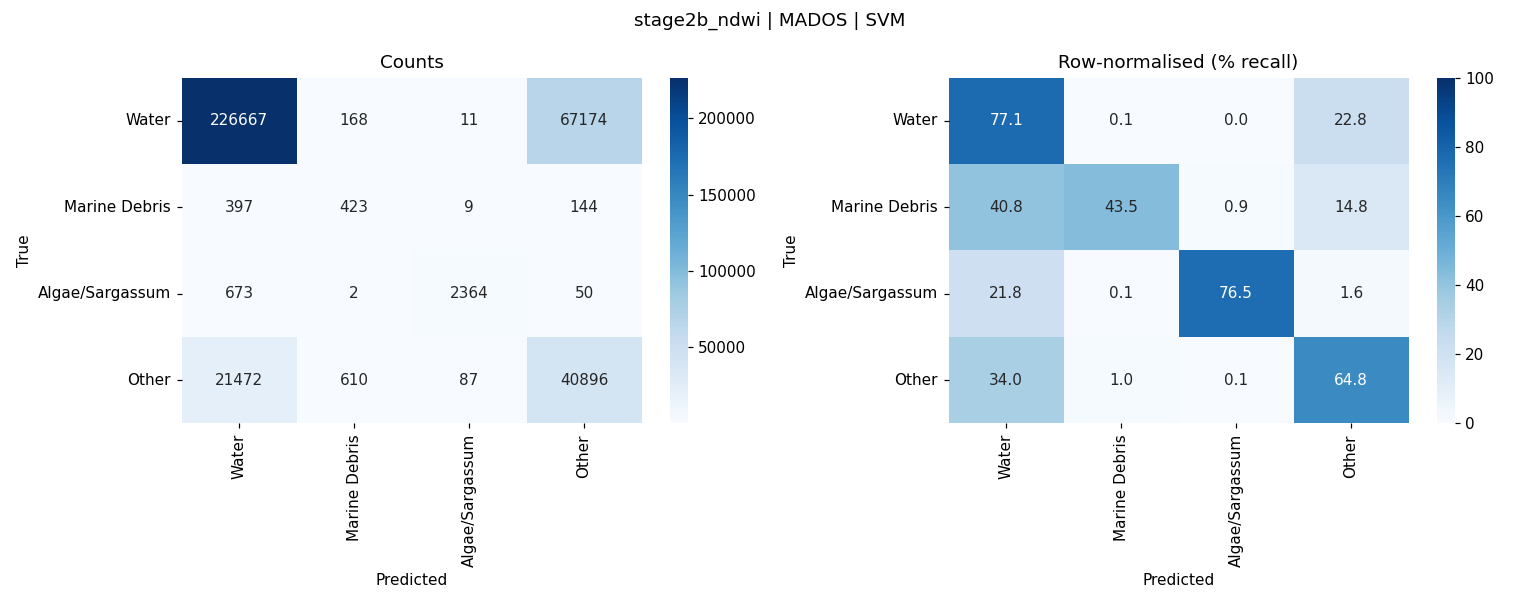

Values plotted in this chart, from the file beside it:
, Water, Marine Debris, Algae/Sargassum, Other
Water, 226667, 168, 11, 67174
Marine Debris, 397, 423, 9, 144
Algae/Sargassum, 673, 2, 2364, 50
Other, 21472, 610, 87, 40896
